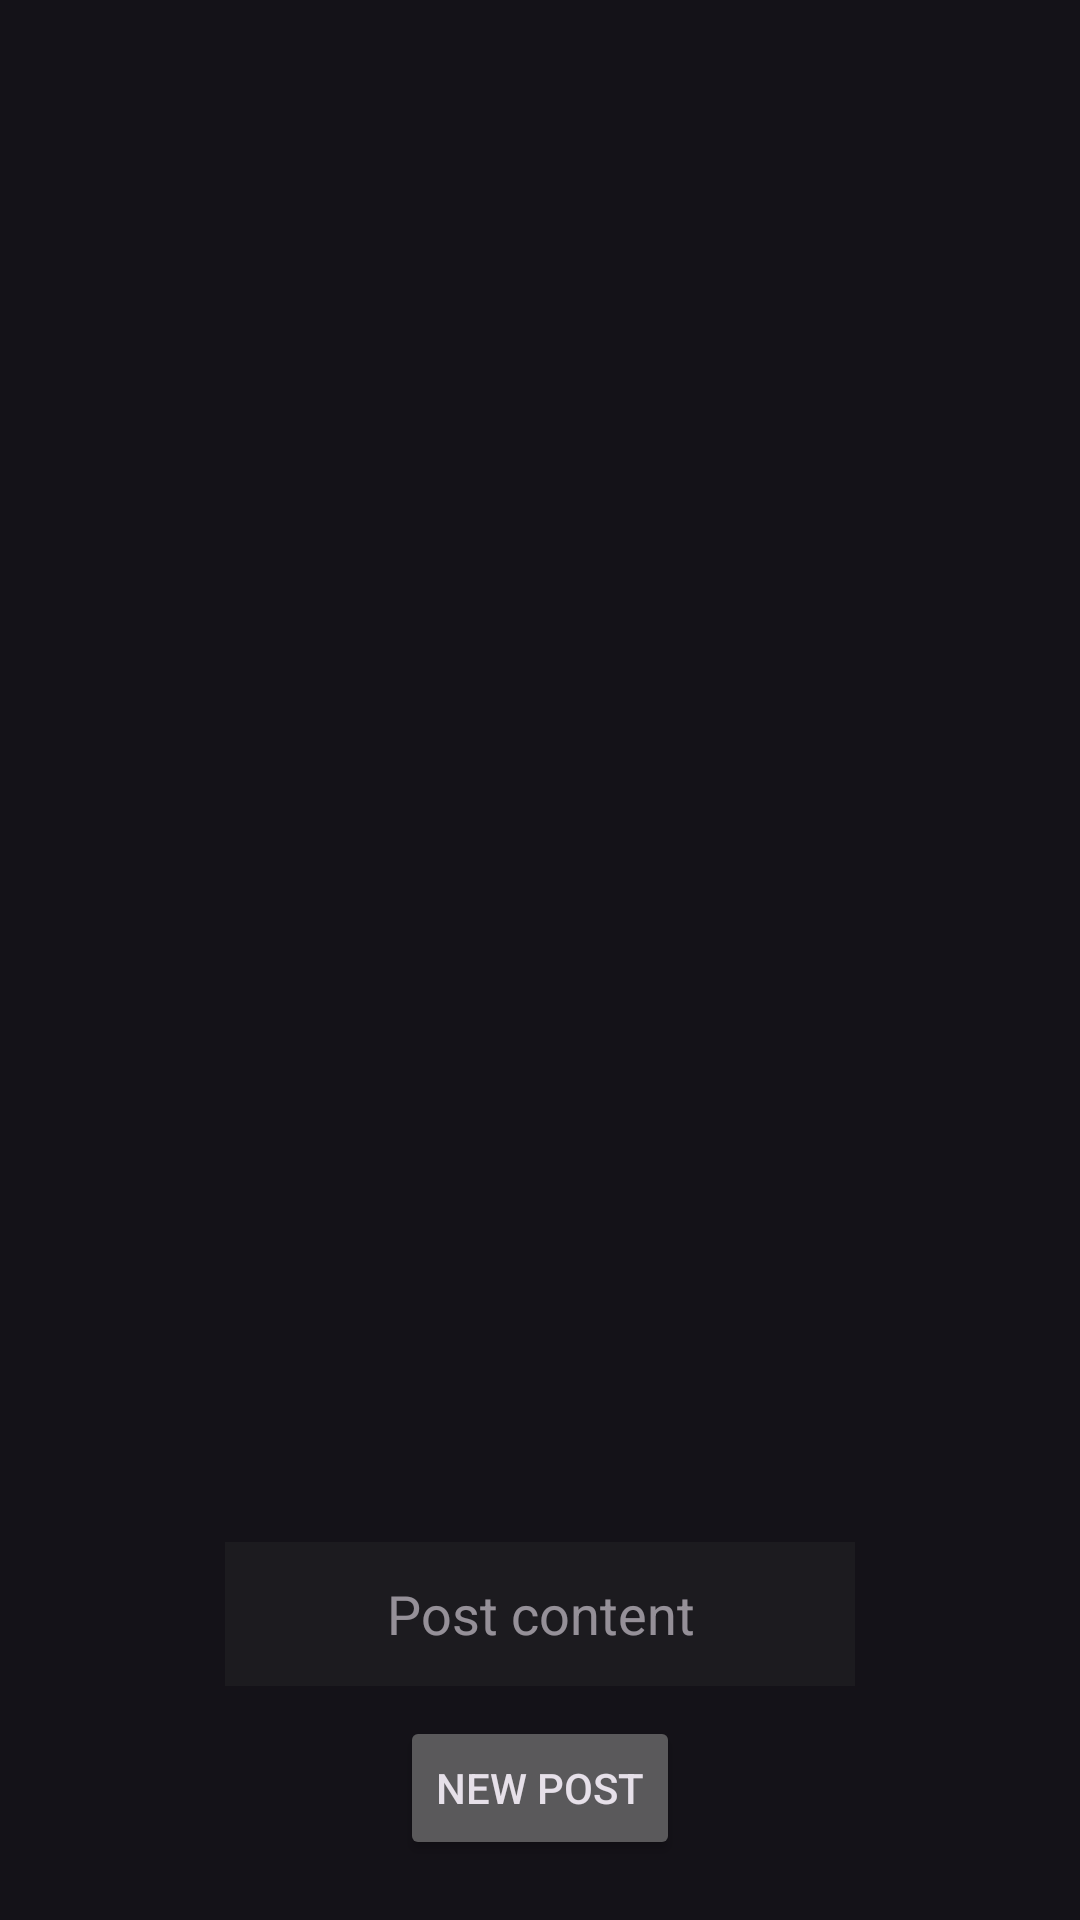

Here is an Android app screen rendered from its layout file. Give the layout XML and the strings, colors and styles it references.
<!-- AndroidManifest.xml: application theme Theme.Material3.Dark -->
<!-- res/layout/activity_posts.xml -->
<?xml version="1.0" encoding="utf-8"?>
<androidx.constraintlayout.widget.ConstraintLayout xmlns:android="http://schemas.android.com/apk/res/android"
    xmlns:app="http://schemas.android.com/apk/res-auto"
    xmlns:tools="http://schemas.android.com/tools"
    android:layout_width="match_parent"
    android:layout_height="match_parent"
    tools:context=".activities.PostsActivity">

    <androidx.recyclerview.widget.RecyclerView
        android:id="@+id/feed"
        android:layout_width="match_parent"
        android:layout_height="match_parent"
        app:layout_constraintEnd_toEndOf="parent"
        app:layout_constraintStart_toStartOf="parent"
        app:layout_constraintTop_toTopOf="parent"
        tools:listitem="@layout/post_item" />

    <Button
        android:id="@+id/new_post_btn"
        android:layout_width="wrap_content"
        android:layout_height="wrap_content"
        android:layout_marginBottom="20dp"
        android:text="@string/new_post_btn"
        app:layout_constraintBottom_toBottomOf="parent"
        app:layout_constraintEnd_toEndOf="parent"
        app:layout_constraintStart_toStartOf="parent" />

    <EditText
        android:id="@+id/post_content_text"
        android:layout_width="wrap_content"
        android:layout_height="wrap_content"
        android:layout_marginBottom="10dp"
        android:background="#1c1b1f"
        android:ems="10"
        android:hint="@string/post_content_hint"
        android:minHeight="48dp"
        android:padding="8dp"
        android:radius="20dp"
        android:textAlignment="center"
        app:layout_constraintBottom_toTopOf="@+id/new_post_btn"
        app:layout_constraintEnd_toEndOf="parent"
        app:layout_constraintStart_toStartOf="parent"
        android:autofillHints=""
        android:inputType="textAutoComplete" />

</androidx.constraintlayout.widget.ConstraintLayout>

























































<!-- res/layout/post_item.xml (included above) -->
<?xml version="1.0" encoding="utf-8"?>
<androidx.cardview.widget.CardView xmlns:android="http://schemas.android.com/apk/res/android"
    xmlns:app="http://schemas.android.com/apk/res-auto"
    xmlns:tools="http://schemas.android.com/tools"
    android:layout_width="match_parent"
    android:layout_height="wrap_content"
    android:layout_marginEnd="8dp"
    android:layout_marginStart="8dp"
    android:layout_marginTop="8dp"
    android:layout_marginBottom="8dp">

    <androidx.constraintlayout.widget.ConstraintLayout
        android:layout_width="match_parent"
        android:layout_height="match_parent">

        <RelativeLayout
            android:id="@+id/posts_layout"
            android:layout_width="wrap_content"
            android:layout_height="wrap_content"
            android:padding="8dp"
            app:layout_constraintEnd_toEndOf="parent"
            app:layout_constraintStart_toStartOf="parent"
            app:layout_constraintTop_toTopOf="parent">

            <TextView
                android:id="@+id/nickname_text_view"
                android:layout_width="wrap_content"
                android:layout_height="wrap_content"
                android:layout_alignParentStart="true"
                android:layout_marginBottom="5dp"
                android:ellipsize="end"
                android:maxLines="1"
                android:textStyle="bold" />

            <TextView
                android:id="@+id/content_text_view"
                android:layout_width="match_parent"
                android:layout_height="wrap_content"
                android:layout_below="@id/nickname_text_view" />

            
            
            
            
            
            
            

            
            
            
            
            
            
            
            
            
            

            
            
            
            
            
            
        </RelativeLayout>

        <LinearLayout
            android:layout_width="match_parent"
            android:layout_height="wrap_content"
            android:orientation="horizontal"
            app:layout_constraintBottom_toBottomOf="parent"
            app:layout_constraintEnd_toEndOf="parent"
            app:layout_constraintStart_toStartOf="parent"
            app:layout_constraintTop_toBottomOf="@+id/posts_layout">


            <Button
                android:id="@+id/like_btn"
                android:layout_width="wrap_content"
                android:layout_height="wrap_content"
                android:layout_weight="1"
                android:layout_margin="8dp"
                android:text="Like" />

            <Button
                android:id="@+id/dislike_btn"
                android:layout_width="wrap_content"
                android:layout_height="wrap_content"
                android:layout_weight="1"
                android:layout_margin="8dp"
                android:text="Dislike" />

            <Button
                android:id="@+id/location_btn"
                android:layout_width="wrap_content"
                android:layout_height="wrap_content"
                android:layout_margin="8dp"
                android:layout_weight="1"
                android:text="Location" />

        </LinearLayout>

    </androidx.constraintlayout.widget.ConstraintLayout>

</androidx.cardview.widget.CardView>
<!-- resources referenced by this layout -->
<resources>
  <string name="new_post_btn">New post</string>
  <string name="post_content_hint">Post content</string>
</resources>
